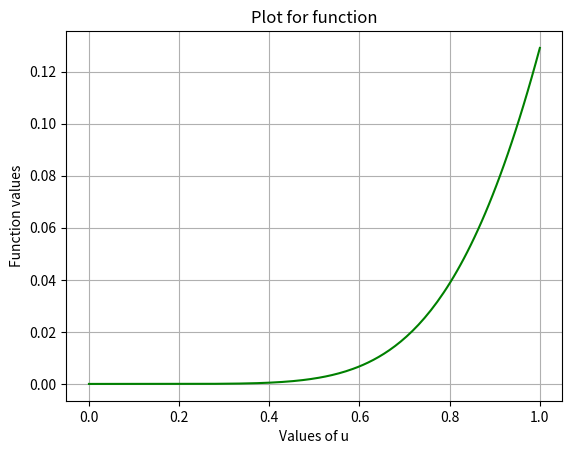

The matplotlib source for this figure:
import matplotlib.pyplot as plt
import numpy as np
import scipy.special as sp

def func(u):
    f1=0
    if (u<1):
        f1=(sp.jv(3,2.7*u)**2)*u*2
    if (u>=1):
        f1=(2*abs(sp.jv(3,2.7)/sp.kv(3,1.2))**2)*((sp.kv(3,1.2*u))**2)*u
    return f1

val=[]
xval=list(np.logspace(-4,0,1000))

for i in xval:
    val.append(func(i))

plt.clf()
plt.loglog(xval,val,'g')
plt.grid()
plt.title("Semi-Log plot for function")
plt.xlabel("Values of u")
plt.ylabel("Function values")
plt.savefig("Function_semilog")
plt.clf()
plt.plot(xval,val,'g')
plt.title("Plot for function")
plt.xlabel("Values of u")
plt.ylabel("Function values")
plt.grid()
plt.savefig("Function")